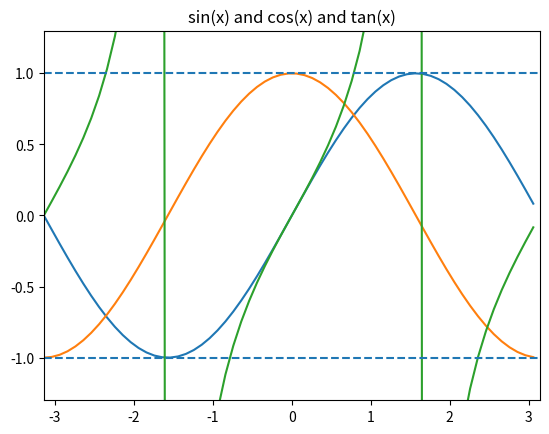

Write the Python code that produced this figure.
# -*- coding: utf-8 -*-
"""
Spyder Editor

This is a temporary script file.
"""

import numpy as np
import matplotlib.pyplot as plt

xmin, xmax = -np.pi, np.pi
x = np.arange(xmin, xmax, 0.1)
y_sin = np.sin(x)
y_cos = np.cos(x)
y_tan = np.tan(x)
plt.plot(x, y_sin)
plt.plot(x, y_cos)
plt.plot(x, y_tan)
plt.hlines([-1, 1], xmin, xmax, linestyles="dashed")
plt.title(r"sin(x) and cos(x) and tan(x)")
plt.xlim(xmin, xmax)
plt.ylim(-1.3, 1.3)

print('グラフ表示')
plt.show()
